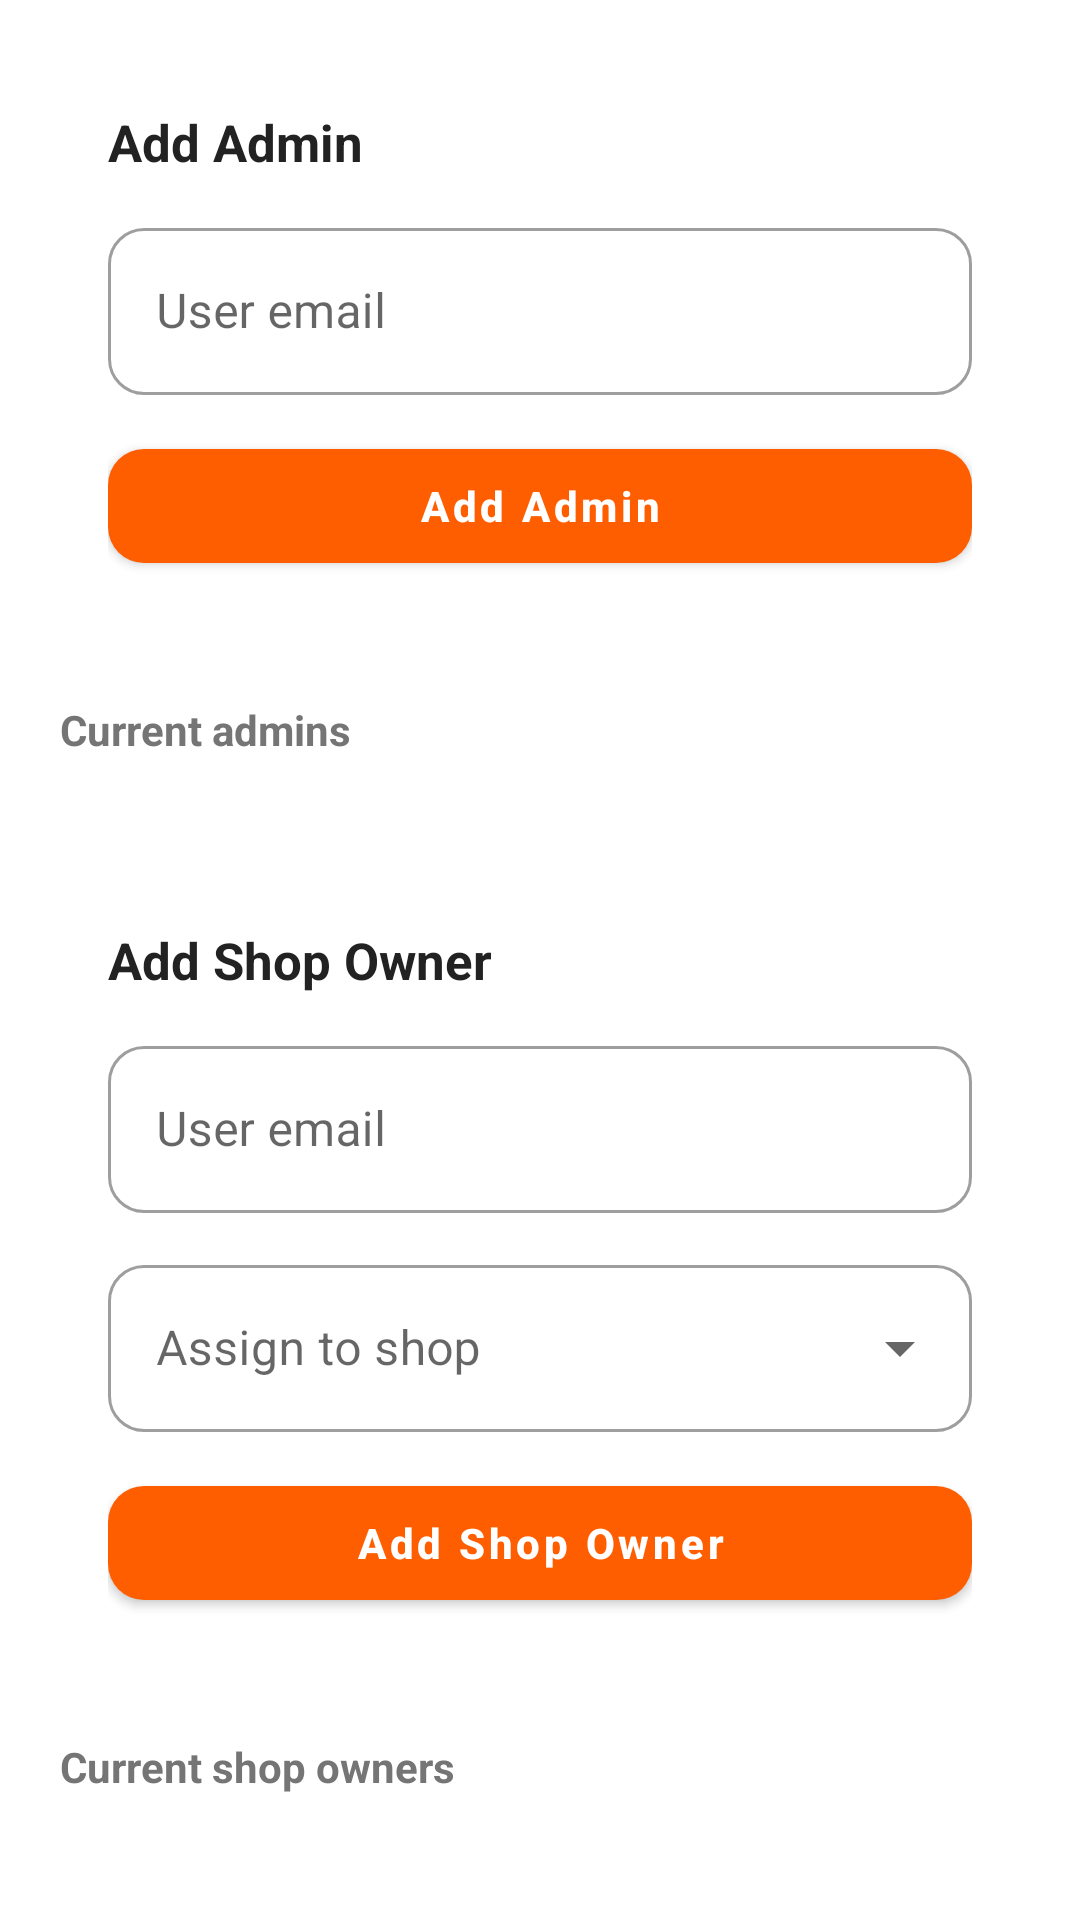

The Android layout XML behind this screen, and the referenced resources:
<!-- AndroidManifest.xml: application theme Theme.PricePulse -->
<!-- res/layout/admin_manage_admins.xml -->
<?xml version="1.0" encoding="utf-8"?>
<androidx.core.widget.NestedScrollView xmlns:android="http://schemas.android.com/apk/res/android"
    xmlns:app="http://schemas.android.com/apk/res-auto"
    android:layout_width="match_parent"
    android:layout_height="match_parent"
    android:fillViewport="true"
    android:clipToPadding="false">

    <LinearLayout
        android:layout_width="match_parent"
        android:layout_height="wrap_content"
        android:orientation="vertical"
        android:padding="16dp">

        
        <androidx.cardview.widget.CardView
            android:layout_width="match_parent"
            android:layout_height="wrap_content"
            app:cardCornerRadius="16dp"
            app:cardBackgroundColor="@color/white"
            app:cardElevation="0dp">

            <LinearLayout
                android:layout_width="match_parent"
                android:layout_height="wrap_content"
                android:orientation="vertical"
                android:padding="20dp">

                <TextView
                    android:layout_width="wrap_content"
                    android:layout_height="wrap_content"
                    android:text="@string/add_admin"
                    android:textSize="17sp"
                    android:textStyle="bold"
                    android:textColor="@color/skroutz_text_primary"/>

                <com.google.android.material.textfield.TextInputLayout
                    style="@style/Widget.App.RoundedTextInputLayout"
                    android:layout_width="match_parent"
                    android:layout_height="wrap_content"
                    android:layout_marginTop="12dp"
                    android:hint="@string/admin_email_hint">

                    <com.google.android.material.textfield.TextInputEditText
                        android:id="@+id/adminEmailInput"
                        android:layout_width="match_parent"
                        android:layout_height="wrap_content"
                        android:inputType="textEmailAddress"
                        android:singleLine="true"/>
                </com.google.android.material.textfield.TextInputLayout>

                <FrameLayout
                    android:layout_width="match_parent"
                    android:layout_height="50dp"
                    android:layout_marginTop="12dp">

                    <com.google.android.material.button.MaterialButton
                        android:id="@+id/promoteAdminButton"
                        style="@style/Widget.App.OrangeButton"
                        android:layout_width="match_parent"
                        android:layout_height="match_parent"
                        android:text="@string/add_admin"/>

                    <ProgressBar
                        android:id="@+id/promoteAdminProgress"
                        android:layout_width="24dp"
                        android:layout_height="24dp"
                        android:layout_gravity="center"
                        android:indeterminateTint="@color/white"
                        android:visibility="gone"/>
                </FrameLayout>
            </LinearLayout>
        </androidx.cardview.widget.CardView>

        <TextView
            android:layout_width="wrap_content"
            android:layout_height="wrap_content"
            android:layout_marginTop="20dp"
            android:layout_marginStart="4dp"
            android:layout_marginBottom="8dp"
            android:text="@string/admin_current_admins"
            android:textSize="14sp"
            android:textStyle="bold"
            android:textColor="@color/skroutz_text_secondary"/>

        <androidx.recyclerview.widget.RecyclerView
            android:id="@+id/adminsRecycler"
            android:layout_width="match_parent"
            android:layout_height="wrap_content"
            android:nestedScrollingEnabled="false"
            android:clipToPadding="false"/>

        <TextView
            android:id="@+id/adminsEmpty"
            android:layout_width="match_parent"
            android:layout_height="wrap_content"
            android:gravity="center"
            android:paddingVertical="16dp"
            android:text="@string/no_admins"
            android:textColor="@color/skroutz_text_secondary"
            android:visibility="gone"/>

        
        <androidx.cardview.widget.CardView
            android:layout_width="match_parent"
            android:layout_height="wrap_content"
            android:layout_marginTop="28dp"
            app:cardCornerRadius="16dp"
            app:cardBackgroundColor="@color/white"
            app:cardElevation="0dp">

            <LinearLayout
                android:layout_width="match_parent"
                android:layout_height="wrap_content"
                android:orientation="vertical"
                android:padding="20dp">

                <TextView
                    android:layout_width="wrap_content"
                    android:layout_height="wrap_content"
                    android:text="@string/add_shop_owner"
                    android:textSize="17sp"
                    android:textStyle="bold"
                    android:textColor="@color/skroutz_text_primary"/>

                <com.google.android.material.textfield.TextInputLayout
                    style="@style/Widget.App.RoundedTextInputLayout"
                    android:layout_width="match_parent"
                    android:layout_height="wrap_content"
                    android:layout_marginTop="12dp"
                    android:hint="@string/admin_email_hint">

                    <com.google.android.material.textfield.TextInputEditText
                        android:id="@+id/shopOwnerEmailInput"
                        android:layout_width="match_parent"
                        android:layout_height="wrap_content"
                        android:inputType="textEmailAddress"
                        android:singleLine="true"/>
                </com.google.android.material.textfield.TextInputLayout>

                <com.google.android.material.textfield.TextInputLayout
                    style="@style/Widget.App.RoundedTextInputLayout.ExposedDropdown"
                    android:layout_width="match_parent"
                    android:layout_height="wrap_content"
                    android:layout_marginTop="12dp"
                    android:hint="@string/assign_to_shop_hint">

                    <com.google.android.material.textfield.MaterialAutoCompleteTextView
                        android:id="@+id/shopOwnerShopInput"
                        android:layout_width="match_parent"
                        android:layout_height="wrap_content"
                        android:inputType="none"
                        android:singleLine="true"/>
                </com.google.android.material.textfield.TextInputLayout>

                <FrameLayout
                    android:layout_width="match_parent"
                    android:layout_height="50dp"
                    android:layout_marginTop="12dp">

                    <com.google.android.material.button.MaterialButton
                        android:id="@+id/promoteShopOwnerButton"
                        style="@style/Widget.App.OrangeButton"
                        android:layout_width="match_parent"
                        android:layout_height="match_parent"
                        android:text="@string/add_shop_owner"/>

                    <ProgressBar
                        android:id="@+id/promoteShopOwnerProgress"
                        android:layout_width="24dp"
                        android:layout_height="24dp"
                        android:layout_gravity="center"
                        android:indeterminateTint="@color/white"
                        android:visibility="gone"/>
                </FrameLayout>
            </LinearLayout>
        </androidx.cardview.widget.CardView>

        <TextView
            android:layout_width="wrap_content"
            android:layout_height="wrap_content"
            android:layout_marginTop="20dp"
            android:layout_marginStart="4dp"
            android:layout_marginBottom="8dp"
            android:text="@string/admin_current_shop_owners"
            android:textSize="14sp"
            android:textStyle="bold"
            android:textColor="@color/skroutz_text_secondary"/>

        <androidx.recyclerview.widget.RecyclerView
            android:id="@+id/shopOwnersRecycler"
            android:layout_width="match_parent"
            android:layout_height="wrap_content"
            android:nestedScrollingEnabled="false"
            android:clipToPadding="false"/>

        <TextView
            android:id="@+id/shopOwnersEmpty"
            android:layout_width="match_parent"
            android:layout_height="wrap_content"
            android:gravity="center"
            android:paddingVertical="16dp"
            android:text="@string/no_shop_owners"
            android:textColor="@color/skroutz_text_secondary"
            android:visibility="gone"/>

    </LinearLayout>
</androidx.core.widget.NestedScrollView>
<!-- resources referenced by this layout -->
<resources>
  <color name="skroutz_text_primary">#FF222222</color>
  <color name="skroutz_text_secondary">#FF757575</color>
  <color name="white">#FFFFFFFF</color>
  <string name="add_admin">Add Admin</string>
  <string name="add_shop_owner">Add Shop Owner</string>
  <string name="admin_current_admins">Current admins</string>
  <string name="admin_current_shop_owners">Current shop owners</string>
  <string name="admin_email_hint">User email</string>
  <string name="assign_to_shop_hint">Assign to shop</string>
  <string name="no_admins">No admins yet</string>
  <string name="no_shop_owners">No shop owners yet</string>
  <style name="Widget.App.OrangeButton" parent="Widget.MaterialComponents.Button">
          <item name="backgroundTint">@color/skroutz_orange</item>
          <item name="android:textColor">@color/white</item>
          <item name="cornerRadius">12dp</item>
          <item name="android:textStyle">bold</item>
          <item name="android:textAllCaps">false</item>
      </style>
  <style name="Widget.App.RoundedTextInputLayout" parent="Widget.MaterialComponents.TextInputLayout.OutlinedBox">
          <item name="shapeAppearanceOverlay">@style/ShapeAppearance.App.Rounded12</item>
      </style>
  <style name="Widget.App.RoundedTextInputLayout.ExposedDropdown" parent="Widget.MaterialComponents.TextInputLayout.OutlinedBox.ExposedDropdownMenu">
          <item name="shapeAppearanceOverlay">@style/ShapeAppearance.App.Rounded12</item>
      </style>
  <style name="Theme.PricePulse" parent="Theme.MaterialComponents.Light.NoActionBar">
          <item name="colorPrimary">@color/skroutz_orange</item>
          <item name="colorPrimaryVariant">@color/skroutz_orange</item>
          <item name="colorOnPrimary">@color/white</item>
          <item name="colorSecondary">@color/skroutz_blue</item>
          <item name="colorOnSecondary">@color/white</item>
          <item name="android:colorBackground">@color/white</item>
          <item name="android:windowBackground">@color/white</item>
          <item name="android:statusBarColor">@color/white</item>
          <item name="android:windowLightStatusBar" tools:targetApi="m">true</item>
          <item name="android:navigationBarColor">@color/white</item>
      </style>
  <color name="skroutz_orange">#FFFF5E00</color>
  <style name="ShapeAppearance.App.Rounded12" parent="">
          <item name="cornerFamily">rounded</item>
          <item name="cornerSize">12dp</item>
      </style>
  <color name="skroutz_blue">#FF007BFF</color>
</resources>
